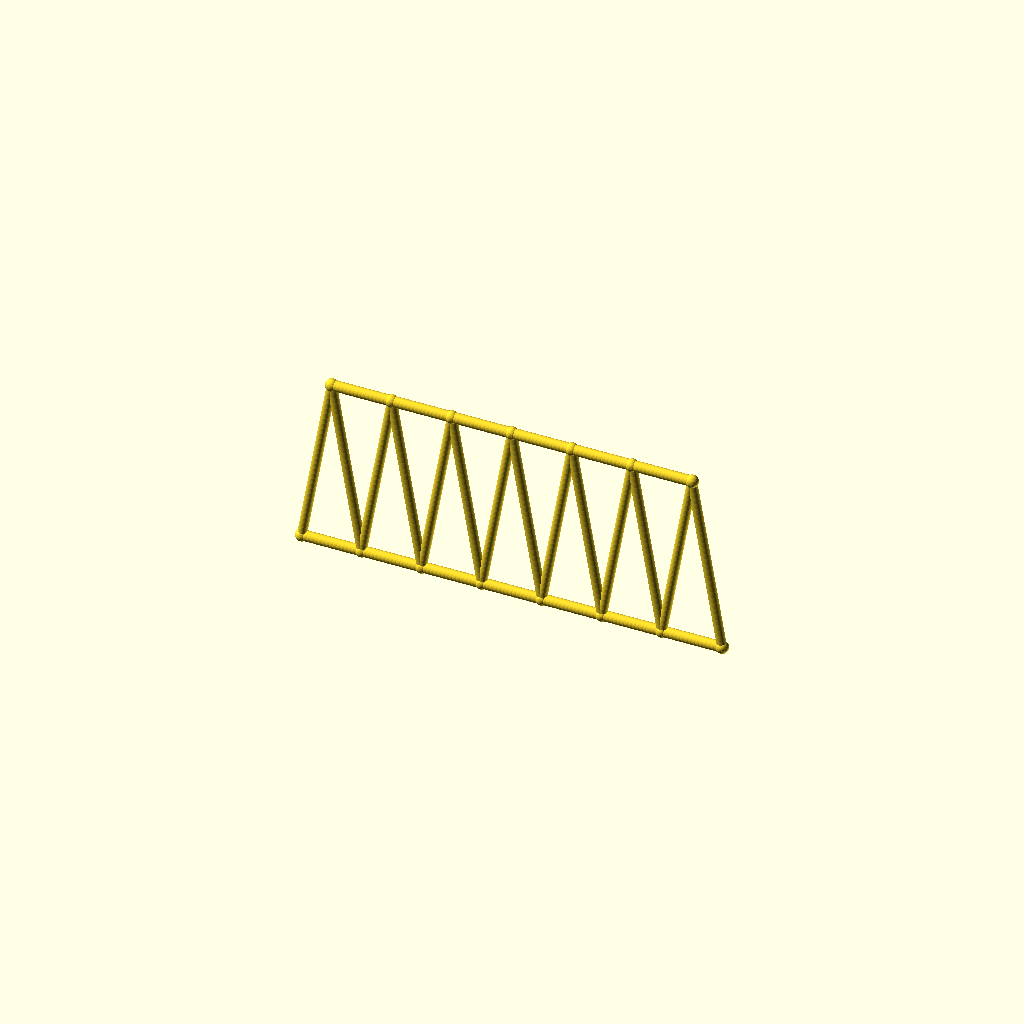
Cell 1 — every parameter at its default value.
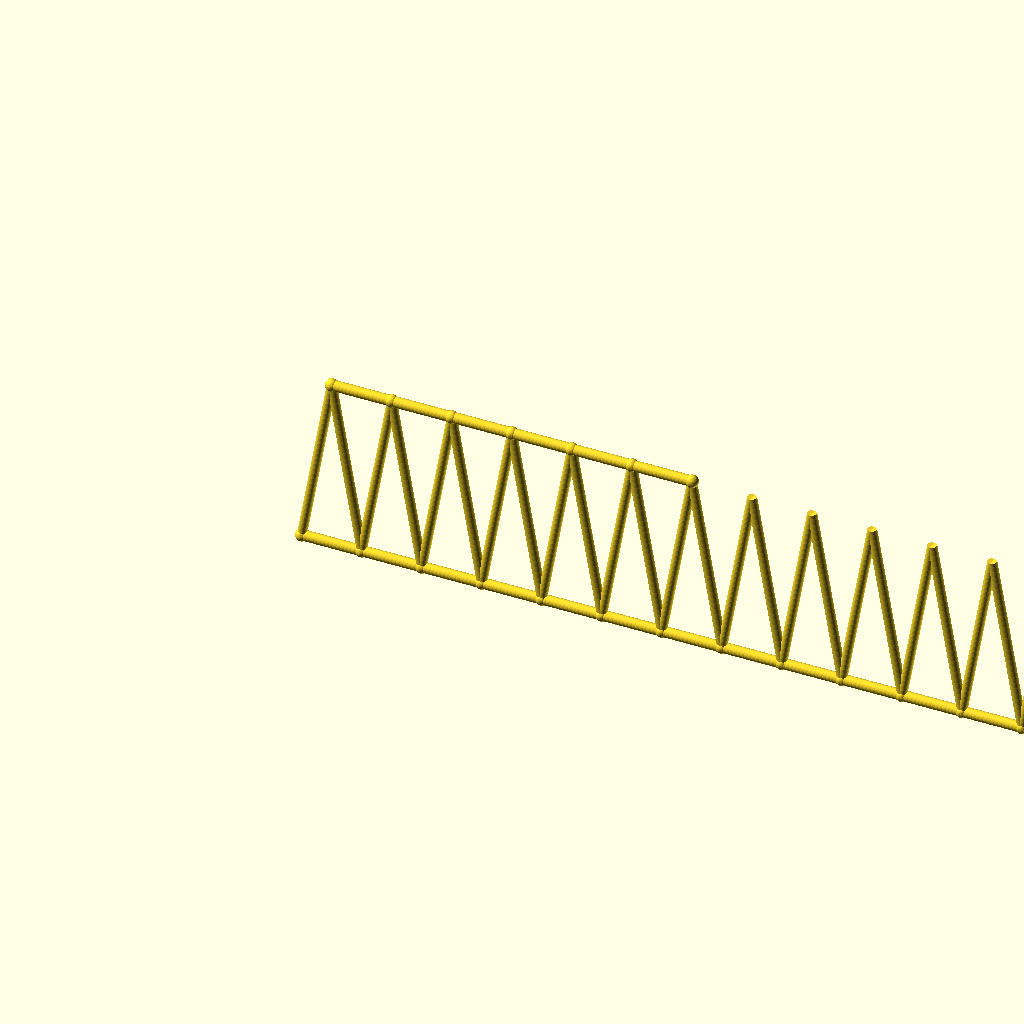
Cell 2: panels = 14 (everything else at default).
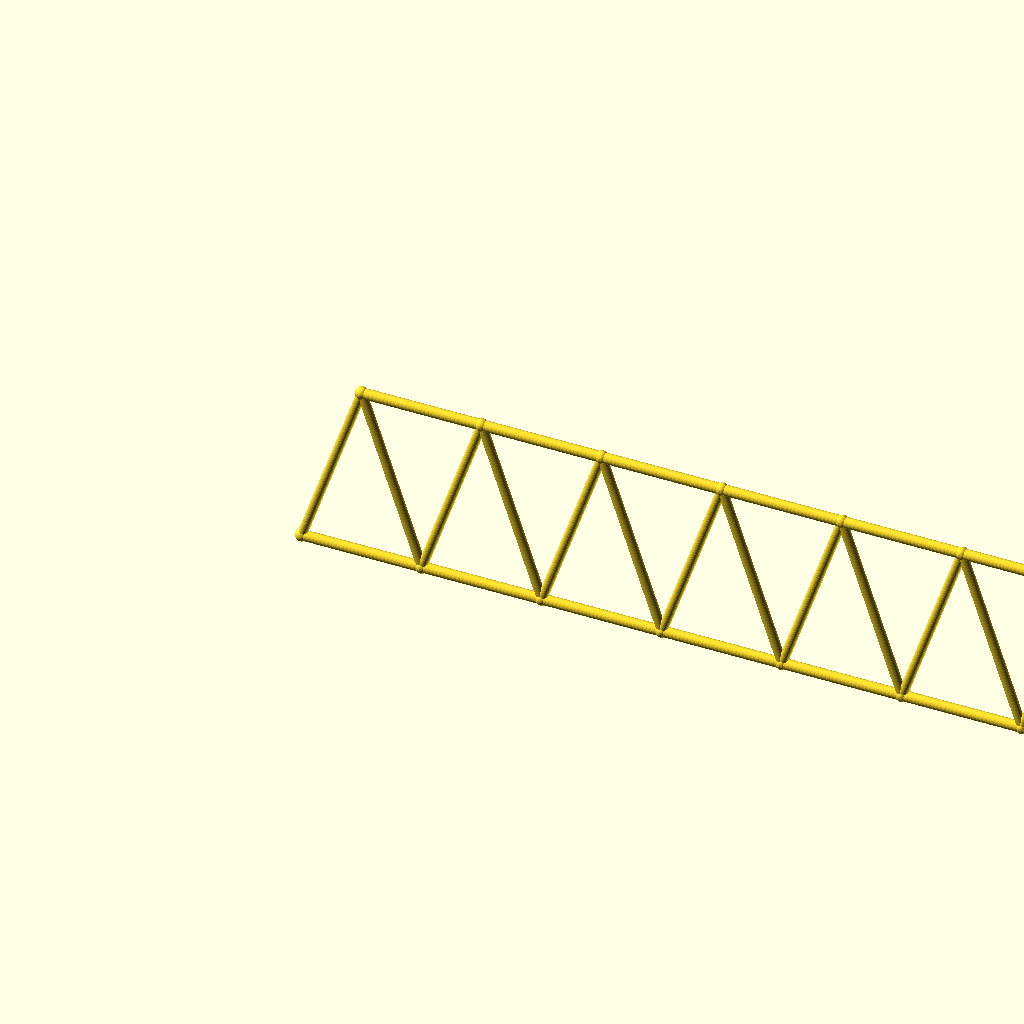
Cell 3: the same model with panel_p = 68.8.
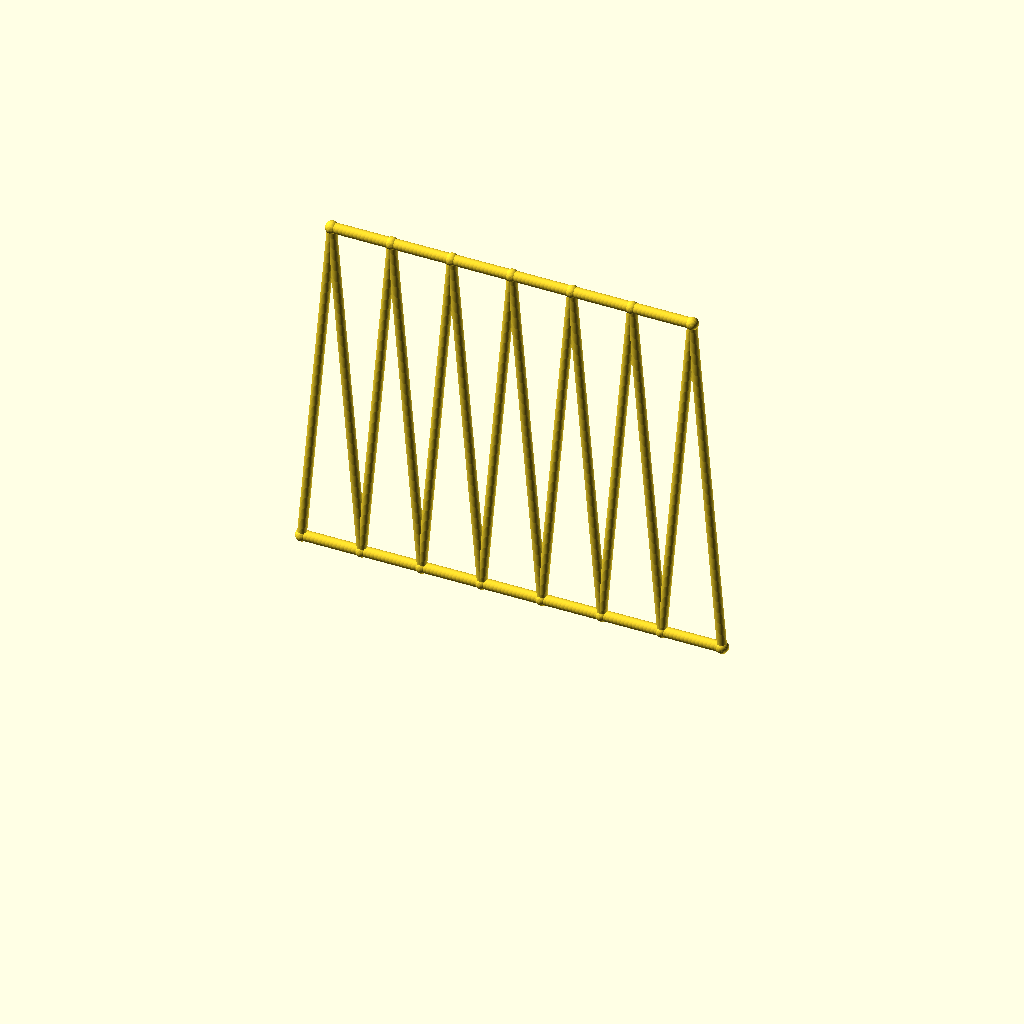
Cell 4: the same model with frame_h = 200.
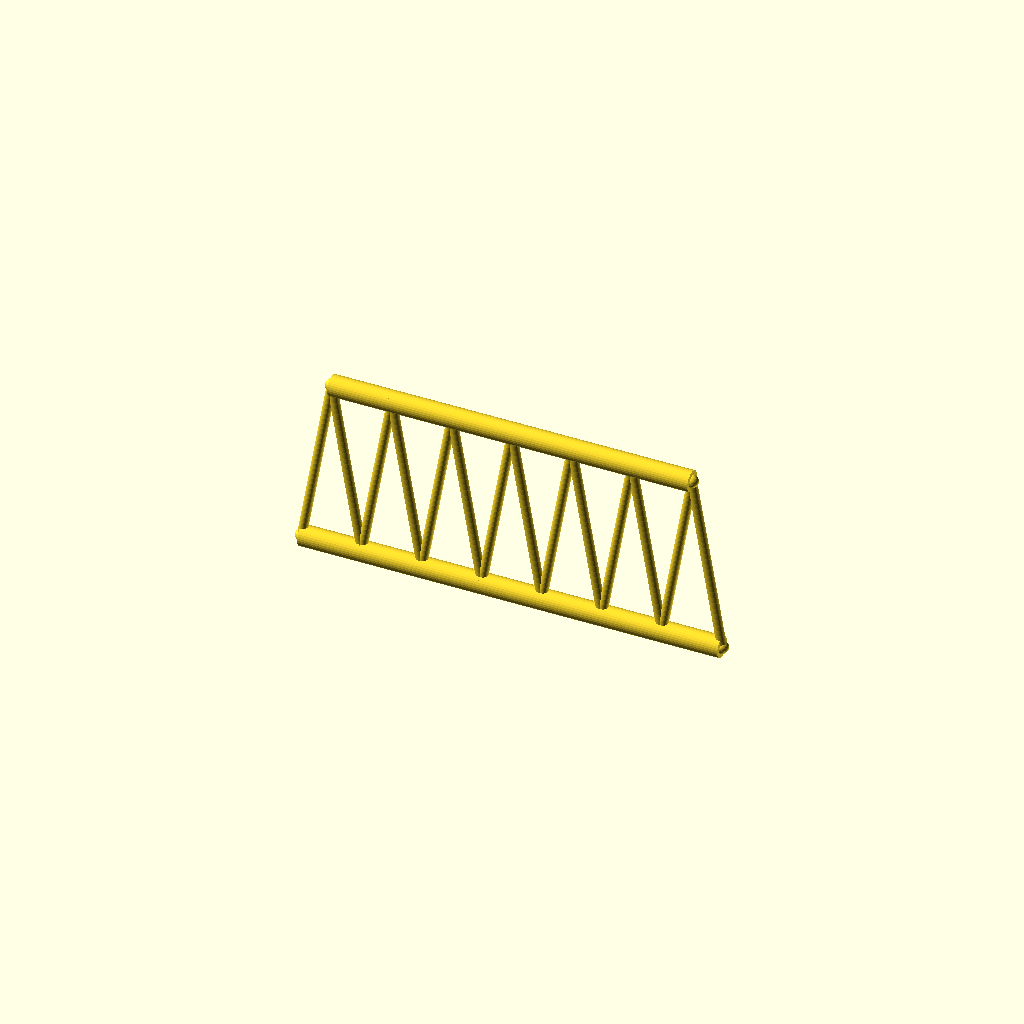
Cell 5: chord_r = 6 (everything else at default).
All cells are drawn from one camera (rotation 55°, 0°, 25°, orthographic, colour scheme Cornfield), so only the parameter changes between them.
Source of the model, optional_data/data/gen2/trusses/part_0058.scad:
$fn = 32;

// ----------------------------------------------------------------------
// Warren truss: span 240.8 mm, height 100 mm, 7 equal panels
// ----------------------------------------------------------------------

// --- parameters (mm) ---
panels = 7;               // number of equal panels
panel_p = 34.4;           // panel length, X
span = 240.8;             // span between the end joints
frame_h = 100;            // truss height, Z
chord_r = 3;              // chord member radius
diag_r = 2.6;             // diagonal member radius
joint_r = 3.6;            // joint ball radius

module member(a, b, r) {
  /* rod: cylinder from joint a to joint b */
  d = b - a;
  length = norm(d);
  translate(a) rotate([0, acos(d[2] / length), atan2(d[1], d[0])])
    cylinder(h = length, r = r);
}

module joint(p, r) {
  /* ball at the joint centre */
  translate(p) sphere(r = r);
}

bottom = [for (i = [0 : panels]) [i * panel_p, 0, 0]];
top = [for (i = [0 : panels - 1]) [i * panel_p + panel_p / 2, 0, frame_h]];

for (i = [0 : panels - 1]) member(bottom[i], bottom[i + 1], chord_r);
for (i = [0 : 5]) member(top[i], top[i + 1], chord_r);

/* zig-zag diagonals up to the mid-panel joints */
for (i = [0 : panels - 1]) {
  member(bottom[i], top[i], diag_r);
  member(bottom[i + 1], top[i], diag_r);
}

/* joint balls */
for (i = [0 : panels]) joint(bottom[i], joint_r);
for (i = [0 : 6]) joint(top[i], joint_r);
Customizer parameters (derived from the source; name, type, default, range or options):
panels: number, default 7
panel_p: number, default 34.4
span: number, default 240.8
frame_h: number, default 100
chord_r: number, default 3
diag_r: number, default 2.6
joint_r: number, default 3.6
